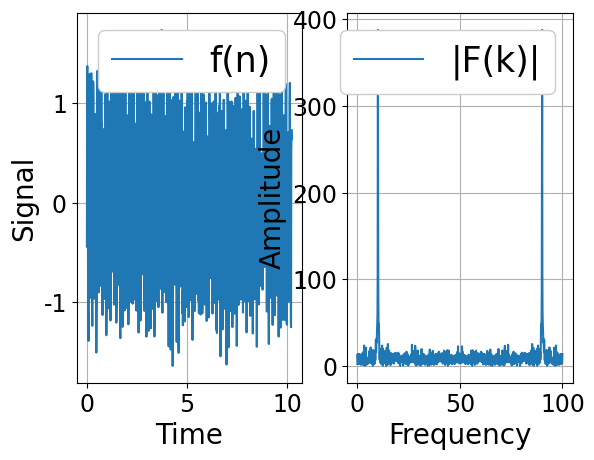

The script that saved this image:
# -*- coding: utf-8 -*-
import numpy as np
import matplotlib.pyplot as plt


def main():

    # パラメータ
    N = 1024 # サンプル数
    dt = 0.01 # サンプリング間隔
    f1 = 10 # 周波数
    t = np.arange(0, N*dt, dt) # 時間軸
    freq = np.linspace(0, 1.0/dt, N) # 周波数軸

    # 正弦波にランダムノイズを加えたもの
    f = np.sin(2*np.pi*f1*t) + 0.3 * np.random.randn(N)
    
    # FFT
    F = np.fft.fft(f)
    # 振幅スペクトル
    Amp = np.abs(F)

    # グラフを表示する
    plt.figure()
    plt.rcParams['font.family'] = 'Times New Roman'
    plt.rcParams['font.size'] = 17
    plt.subplot(121)
    plt.plot(t, f, label='f(n)')
    plt.xlabel("Time", fontsize=20)
    plt.ylabel("Signal", fontsize=20)
    plt.grid()
    leg = plt.legend(loc=1, fontsize=25)
    leg.get_frame().set_alpha(1)
    plt.subplot(122)
    plt.plot(freq, Amp, label='|F(k)|')
    plt.xlabel('Frequency', fontsize=20)
    plt.ylabel('Amplitude', fontsize=20)
    plt.grid()
    leg = plt.legend(loc=1, fontsize=25)
    leg.get_frame().set_alpha(1)
    plt.show()


if __name__ == "__main__":
    main()